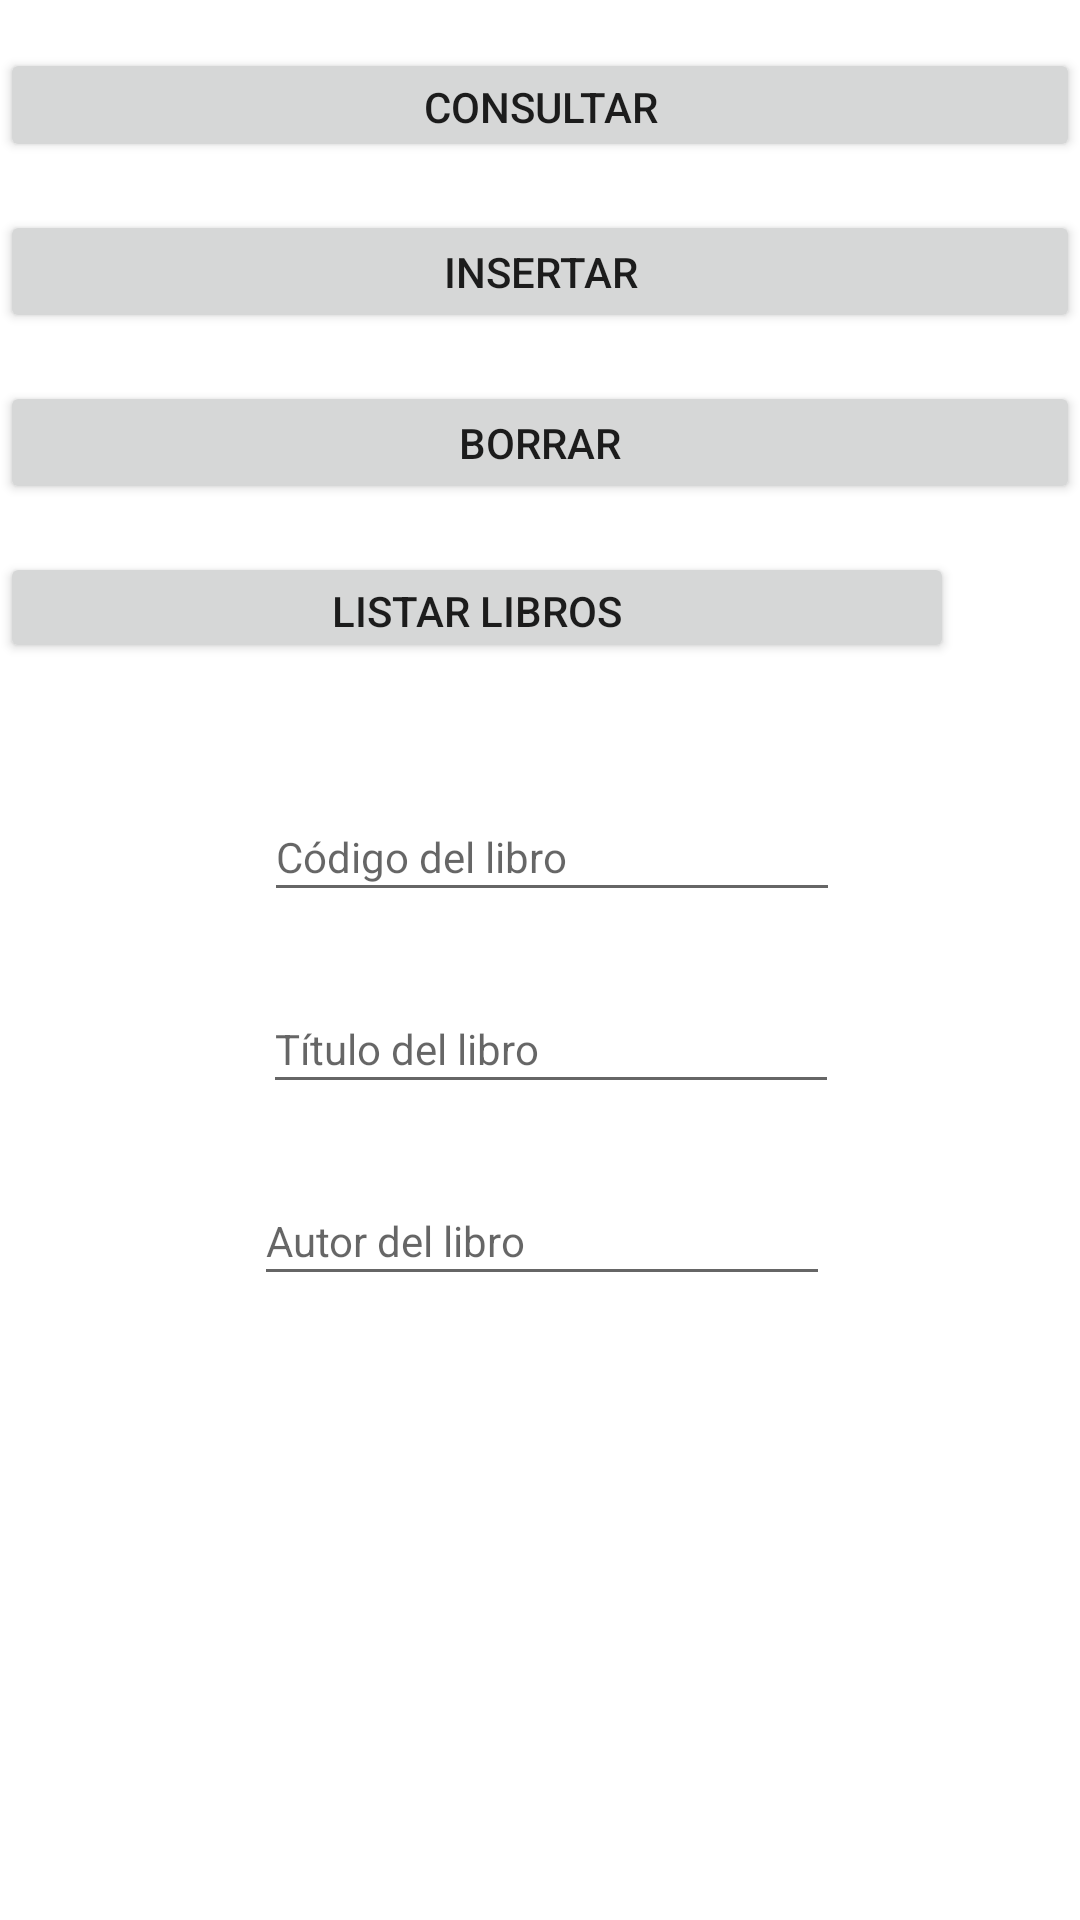

Write the Android layout XML for this screen, with the resource values it uses.
<!-- AndroidManifest.xml: application theme Theme.AppBDLibros -->
<!-- res/layout/activity_main.xml -->
<?xml version="1.0" encoding="utf-8"?>
<androidx.constraintlayout.widget.ConstraintLayout xmlns:android="http://schemas.android.com/apk/res/android"
    xmlns:app="http://schemas.android.com/apk/res-auto"
    xmlns:tools="http://schemas.android.com/tools"
    android:layout_width="match_parent"
    android:layout_height="match_parent"
    tools:context=".MainActivity">

    <Button
        android:id="@+id/btnLibros"
        android:layout_width="318dp"
        android:layout_height="37dp"
        android:layout_marginTop="16dp"
        android:text="LISTAR LIBROS"
        android:onClick="Lista"
        app:layout_constraintTop_toBottomOf="@+id/button"
        tools:layout_editor_absoluteX="1dp"
        tools:ignore="MissingConstraints" />

    <Button
        android:id="@+id/btnConsulta"
        android:layout_width="match_parent"
        android:layout_height="38dp"
        android:layout_marginTop="16dp"
        android:onClick="ConsultarLibro"
        android:text="@string/Consulta"
        app:layout_constraintTop_toTopOf="parent"
        tools:layout_editor_absoluteX="-2dp" />

    <Button
        android:id="@+id/button"
        android:layout_width="match_parent"
        android:layout_height="41dp"
        android:layout_marginTop="16dp"
        android:onClick="BorrarLibro"
        android:text="@string/b"
        app:layout_constraintTop_toBottomOf="@+id/button4"
        tools:layout_editor_absoluteX="0dp" />

    <Button
        android:id="@+id/button4"
        android:layout_width="match_parent"
        android:layout_height="41dp"
        android:layout_marginTop="16dp"
        android:onClick="insertarLibro"
        android:text="@string/insertar"
        app:layout_constraintTop_toBottomOf="@+id/btnConsulta"
        tools:layout_editor_absoluteX="0dp" />

    <EditText
        android:id="@+id/txtCod"
        android:layout_width="192dp"
        android:layout_height="40dp"
        android:layout_marginTop="264dp"
        android:ems="10"
        android:hint="Código del libro"
        android:inputType="textPersonName"
        android:textSize="14sp"
        app:layout_constraintEnd_toEndOf="parent"
        app:layout_constraintHorizontal_bias="0.523"
        app:layout_constraintStart_toStartOf="parent"
        app:layout_constraintTop_toTopOf="parent" />

    <EditText
        android:id="@+id/txtAutor"
        android:layout_width="192dp"
        android:layout_height="40dp"
        android:layout_marginTop="24dp"
        android:ems="10"
        android:hint="Autor del libro"
        android:inputType="textPersonName"
        android:textSize="14sp"
        app:layout_constraintEnd_toEndOf="parent"
        app:layout_constraintHorizontal_bias="0.503"
        app:layout_constraintStart_toStartOf="parent"
        app:layout_constraintTop_toBottomOf="@+id/txtTitulo" />

    <EditText
        android:id="@+id/txtTitulo"
        android:layout_width="192dp"
        android:layout_height="40dp"
        android:layout_marginTop="24dp"
        android:ems="10"
        android:hint="Título del libro"
        android:inputType="textPersonName"
        android:singleLine="true"
        android:textSize="14sp"
        app:layout_constraintEnd_toEndOf="parent"
        app:layout_constraintHorizontal_bias="0.522"
        app:layout_constraintStart_toStartOf="parent"
        app:layout_constraintTop_toBottomOf="@+id/txtCod" />

</androidx.constraintlayout.widget.ConstraintLayout>
<!-- resources referenced by this layout -->
<resources>
  <string name="Consulta">Consultar</string>
  <string name="b">Borrar</string>
  <string name="insertar">Insertar</string>
  <style name="Theme.AppBDLibros" parent="Theme.MaterialComponents.DayNight.DarkActionBar">
          
          <item name="colorPrimary">@color/purple_500</item>
          <item name="colorPrimaryVariant">@color/purple_700</item>
          <item name="colorOnPrimary">@color/white</item>
          
          <item name="colorSecondary">@color/teal_200</item>
          <item name="colorSecondaryVariant">@color/teal_700</item>
          <item name="colorOnSecondary">@color/black</item>
          
          <item name="android:statusBarColor" tools:targetApi="l">?attr/colorPrimaryVariant</item>
          
      </style>
  <!-- not gathered from this repository: default colours our renderer supplied (Android Studio template values) -->
  <color name="purple_500">#FF6200EE</color>
  <color name="purple_700">#FF3700B3</color>
  <color name="teal_200">#FF03DAC5</color>
  <color name="teal_700">#FF018786</color>
  <color name="black">#FF000000</color>
  <color name="white">#FFFFFFFF</color>
</resources>
